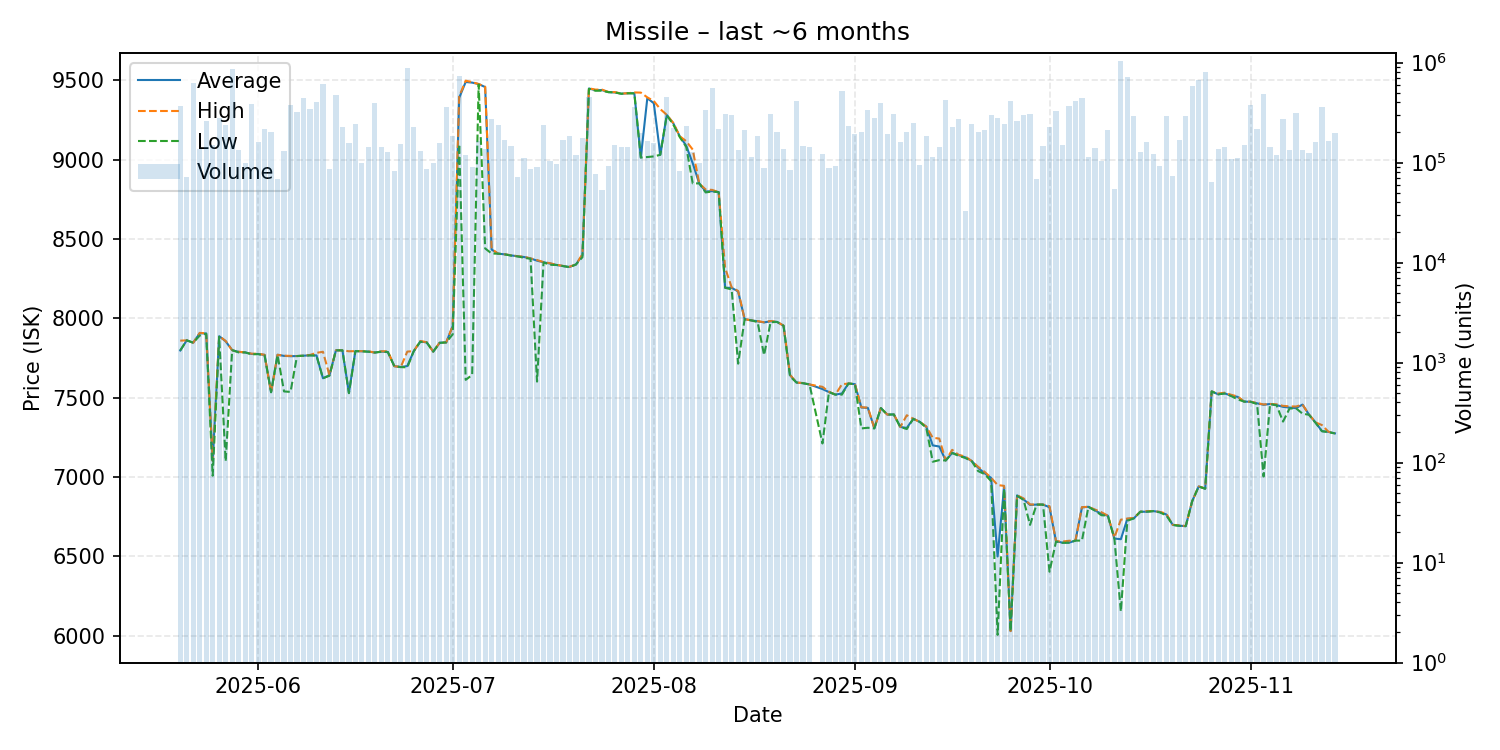

The file beside this chart, header and first rows:
date, average, highest, lowest, order_count, volume
2025-05-20, 7798, 7860, 7798, 27, 370555
2025-05-21, 7862, 7862, 7862, 23, 71929
2025-05-22, 7847, 7847, 7847, 44, 618065
2025-05-23, 7907, 7909, 7892, 25, 137069
2025-05-24, 7905, 7906, 7904, 38, 261580
2025-05-25, 7101, 7103, 7009, 36, 149755
2025-05-26, 7888, 7889, 7884, 49, 278894
2025-05-27, 7856, 7858, 7100, 31, 239379
2025-05-28, 7800, 7800, 7800, 62, 860516
2025-05-29, 7789, 7790, 7786, 41, 133803
2025-05-30, 7786, 7786, 7786, 33, 98212
2025-05-31, 7776, 7778, 7774, 46, 385106
2025-06-01, 7776, 7777, 7775, 52, 161790
2025-06-02, 7770, 7771, 7767, 31, 216682
2025-06-03, 7535, 7535, 7535, 33, 200295
2025-06-04, 7771, 7771, 7769, 30, 68806
2025-06-05, 7764, 7765, 7540, 32, 130162
2025-06-06, 7762, 7764, 7537, 42, 372083
2025-06-07, 7763, 7763, 7763, 61, 319862
2025-06-08, 7765, 7765, 7765, 66, 446153
2025-06-09, 7768, 7770, 7767, 47, 343733
2025-06-10, 7767, 7783, 7766, 50, 403200
2025-06-11, 7623, 7790, 7623, 41, 613598
2025-06-12, 7642, 7642, 7639, 37, 86975
2025-06-13, 7799, 7799, 7799, 44, 474836
2025-06-14, 7799, 7799, 7799, 31, 224094
2025-06-15, 7531, 7793, 7529, 36, 156194
2025-06-16, 7794, 7794, 7794, 36, 244736
2025-06-17, 7793, 7794, 7793, 41, 99405
2025-06-18, 7791, 7793, 7790, 37, 144413
2025-06-19, 7785, 7785, 7785, 43, 396181
2025-06-20, 7791, 7793, 7790, 48, 143926
2025-06-21, 7789, 7793, 7788, 34, 127865
2025-06-22, 7699, 7699, 7699, 40, 82162
2025-06-23, 7694, 7694, 7693, 23, 153282
2025-06-24, 7700, 7791, 7692, 40, 883037
2025-06-25, 7794, 7794, 7794, 42, 227348
2025-06-26, 7854, 7858, 7853, 21, 129790
2025-06-27, 7849, 7850, 7848, 31, 86248
2025-06-28, 7791, 7791, 7791, 35, 99551
2025-06-29, 7847, 7848, 7846, 38, 156590
2025-06-30, 7849, 7849, 7849, 34, 362217
2025-07-01, 7952, 7953, 7900, 30, 184612
2025-07-02, 9390, 9400, 9098, 26, 737836
2025-07-03, 9490, 9498, 7613, 37, 118953
2025-07-04, 9486, 9489, 7644, 27, 89594
2025-07-05, 9477, 9477, 9474, 49, 165110
2025-07-06, 9458, 9460, 8441, 54, 137699
2025-07-07, 8434, 8438, 8409, 52, 275347
2025-07-08, 8408, 8408, 8408, 39, 239985
2025-07-09, 8404, 8404, 8404, 38, 168704
2025-07-10, 8397, 8398, 8396, 41, 147022
2025-07-11, 8392, 8392, 8391, 28, 72394
2025-07-12, 8387, 8389, 8382, 34, 109905
2025-07-13, 8378, 8378, 8376, 35, 86182
2025-07-14, 8364, 8368, 7602, 28, 89615
2025-07-15, 8354, 8355, 8353, 35, 237913
2025-07-16, 8346, 8348, 8338, 32, 104149
2025-07-17, 8337, 8338, 8337, 30, 96587
2025-07-18, 8330, 8331, 8330, 23, 167713
... 118 more rows
